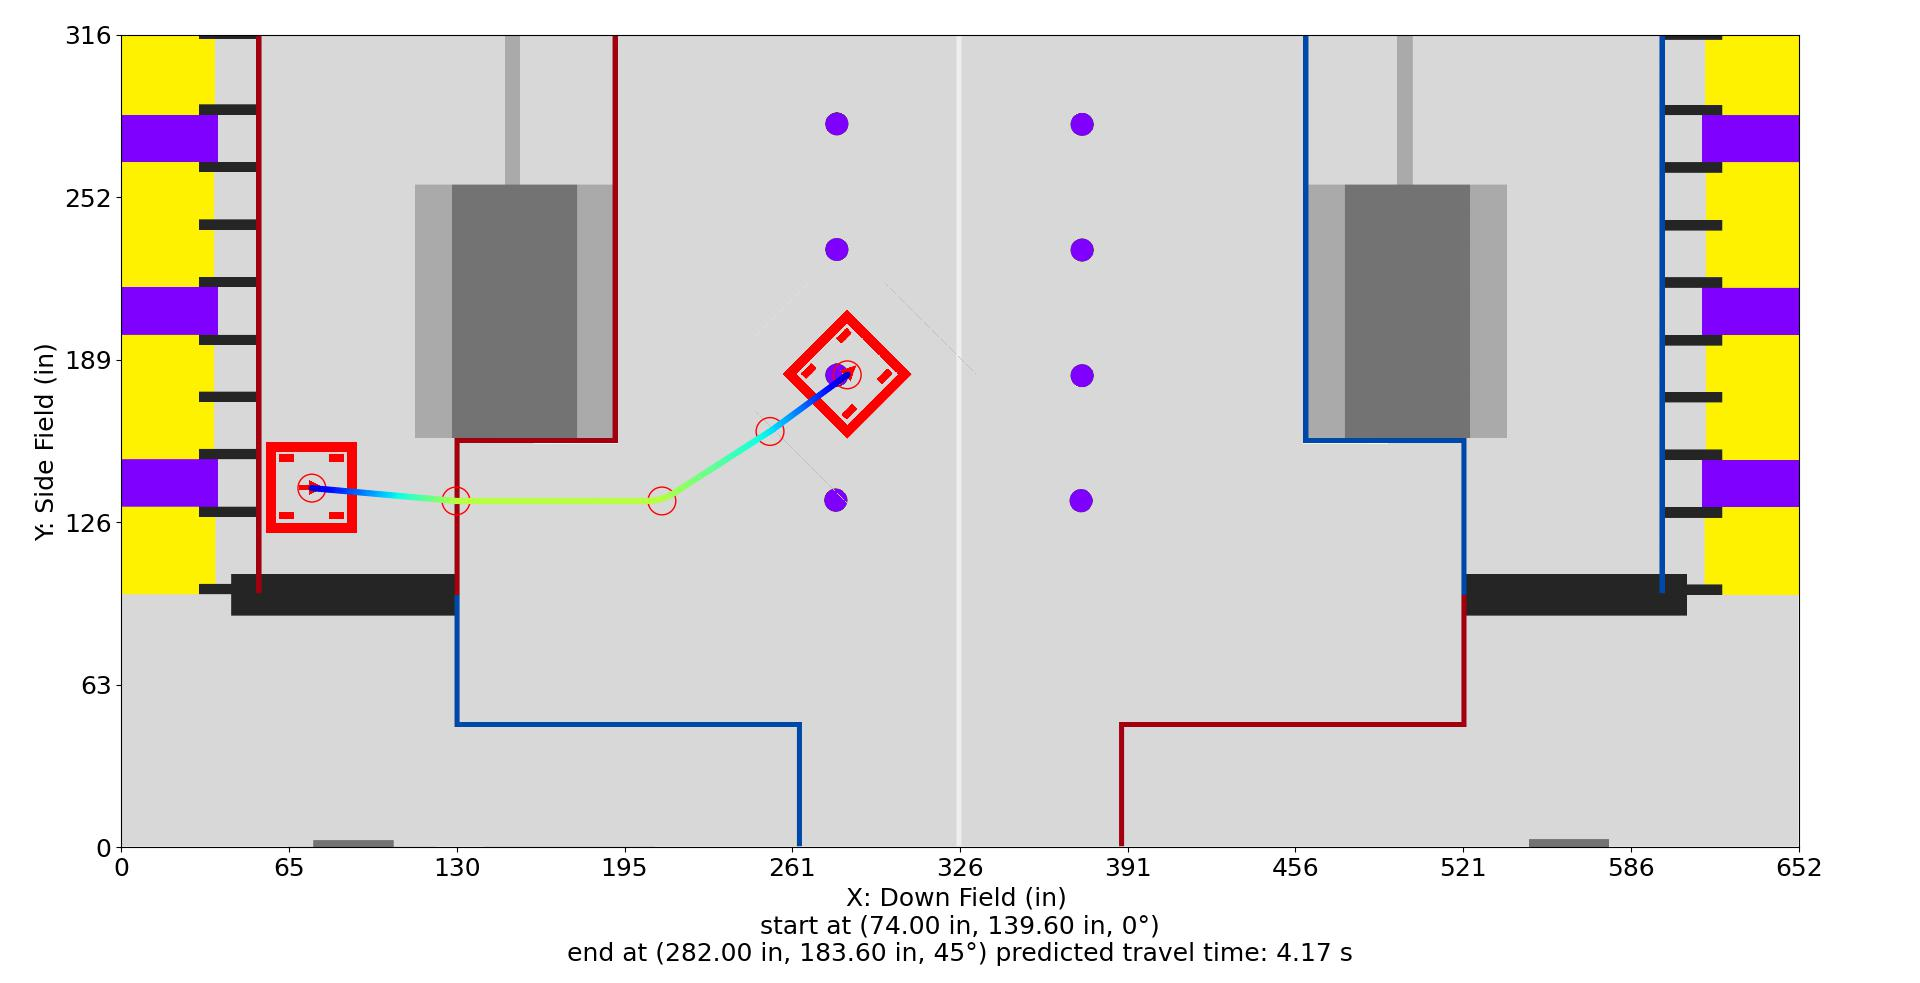

Values plotted in this chart, from the file beside it:
Distance (in), Time (s), X (in), Y (in), Velocity (in/s), Orientation (deg), Touch, Rotational Velocity (deg/s), Way X (in), Way Y (in), Way Velocity (in/s), Way Orientation (deg), Way Turn Radius (in), Touch this Point
0.0, 0.0, 74.0, 139.6, 12.0, 0.0, 0, 0.0, 74.0, 139.6, 12.0, 0.0, 3.0, 0.0
1, 0.07845, 75, 139.5, 13.49, 0.2276, 0, 3.581, 130.0, 134.6, 96.0, 20.0, 3.0, 0.0
2, 0.1487, 75.99, 139.4, 14.99, 0.6236, 0, 6.822, 210.0, 134.6, 96.0, 45.0, 20.0, 0.0
3, 0.2122, 76.99, 139.3, 16.48, 1.146, 0, 9.782, 252.0, 161.6, 60.0, 45.0, 20.0, 0.0
4, 0.2703, 77.98, 139.2, 17.98, 1.765, 0, 12.51, 282.0, 183.6, 12.0, 45.0, 3.0, 0.0
5, 0.3237, 78.98, 139.2, 19.47, 2.457, 0, 15.03, , , , , , 
6, 0.3731, 79.98, 139.1, 20.96, 3.206, 0, 17.38, , , , , , 
7, 0.4192, 80.97, 139, 22.46, 3.998, 0, 19.58, , , , , , 
8, 0.4623, 81.97, 138.9, 23.95, 4.824, 0, 21.64, , , , , , 
9, 0.5028, 82.96, 138.8, 25.45, 5.671, 0, 23.44, , , , , , 
10, 0.541, 83.96, 138.7, 26.94, 6.474, 0, 23.44, , , , , , 
11, 0.5771, 84.96, 138.6, 28.43, 7.238, 0, 23.44, , , , , , 
12, 0.6113, 85.95, 138.5, 29.93, 7.966, 0, 23.44, , , , , , 
13, 0.6439, 86.95, 138.4, 31.42, 8.663, 0, 23.44, , , , , , 
14, 0.675, 87.94, 138.4, 32.92, 9.329, 0, 23.44, , , , , , 
15, 0.7047, 88.94, 138.3, 34.41, 9.968, 0, 23.44, , , , , , 
16, 0.7332, 89.94, 138.2, 35.9, 10.58, 0, 23.44, , , , , , 
17, 0.7605, 90.93, 138.1, 37.4, 11.17, 0, 23.44, , , , , , 
18, 0.7867, 91.93, 138, 38.89, 11.74, 0, 23.44, , , , , , 
19, 0.8119, 92.92, 137.9, 40.39, 12.29, 0, 23.44, , , , , , 
20, 0.8362, 93.92, 137.8, 41.88, 12.82, 0, 23.44, , , , , , 
21, 0.8597, 94.92, 137.7, 43.38, 13.34, 0, 23.44, , , , , , 
22, 0.8823, 95.91, 137.6, 44.87, 13.84, 0, 23.44, , , , , , 
23, 0.9043, 96.91, 137.6, 46.36, 14.32, 0, 23.44, , , , , , 
24, 0.9255, 97.9, 137.5, 47.86, 14.77, 0, 22.71, , , , , , 
25, 0.9461, 98.9, 137.4, 49.35, 15.19, 0, 21.69, , , , , , 
26, 0.966, 99.9, 137.3, 50.85, 15.58, 0, 20.71, , , , , , 
27, 0.9854, 100.9, 137.2, 52.34, 15.94, 0, 19.74, , , , , , 
28, 1.004, 101.9, 137.1, 53.83, 16.28, 0, 18.81, , , , , , 
29, 1.023, 102.9, 137, 55.33, 16.59, 0, 17.9, , , , , , 
30, 1.04, 103.9, 136.9, 56.82, 16.88, 0, 17.01, , , , , , 
31, 1.058, 104.9, 136.8, 58.32, 17.14, 0, 16.15, , , , , , 
32, 1.075, 105.9, 136.8, 59.81, 17.39, 0, 15.31, , , , , , 
33, 1.091, 106.9, 136.7, 61.3, 17.62, 0, 14.49, , , , , , 
34, 1.107, 107.9, 136.6, 62.8, 17.83, 0, 13.68, , , , , , 
35, 1.123, 108.9, 136.5, 64.29, 18.02, 0, 12.9, , , , , , 
36, 1.138, 109.9, 136.4, 65.79, 18.2, 0, 12.13, , , , , , 
37, 1.153, 110.9, 136.3, 67.28, 18.37, 0, 11.38, , , , , , 
38, 1.168, 111.8, 136.2, 68.77, 18.52, 0, 10.65, , , , , , 
39, 1.183, 112.8, 136.1, 70.27, 18.65, 0, 9.933, , , , , , 
40, 1.197, 113.8, 136, 71.76, 18.78, 0, 9.229, , , , , , 
41, 1.21, 114.8, 136, 73.26, 18.89, 0, 8.54, , , , , , 
42, 1.224, 115.8, 135.9, 74.75, 18.99, 0, 7.865, , , , , , 
43, 1.237, 116.8, 135.8, 76.24, 19.08, 0, 7.202, , , , , , 
44, 1.25, 117.8, 135.7, 77.74, 19.17, 0, 6.552, , , , , , 
45, 1.263, 118.8, 135.6, 79.23, 19.24, 0, 5.915, , , , , , 
46, 1.275, 119.8, 135.5, 80.73, 19.3, 0, 5.289, , , , , , 
47, 1.288, 120.8, 135.4, 82.22, 19.36, 0, 4.674, , , , , , 
48, 1.3, 121.8, 135.3, 83.71, 19.41, 0, 4.07, , , , , , 
49, 1.312, 122.8, 135.2, 85.21, 19.45, 0, 3.477, , , , , , 
50, 1.323, 123.8, 135.2, 86.7, 19.48, 0, 2.894, , , , , , 
51, 1.335, 124.8, 135.1, 88.2, 19.5, 0, 2.32, , , , , , 
52, 1.346, 125.8, 135, 89.69, 19.52, 0, 1.756, , , , , , 
53, 1.357, 126.8, 134.9, 91.18, 19.54, 0, 1.202, , , , , , 
54, 1.368, 127.8, 134.8, 92.68, 19.54, 0, 0.6559, , , , , , 
55, 1.379, 128.8, 134.7, 94.17, 20.0, 0, 0.1186, , , , , , 
56, 1.389, 129.8, 134.6, 95.67, 20.0, 0, 0.0, , , , , , 
56.22, 1.391, 130.0, 134.6, 95.97, 20.02, 0, 1.648, , , , , , 
57.22, 1.402, 131.0, 134.6, 96.0, 20.05, 0, 3.297, , , , , , 
58.22, 1.412, 132.0, 134.6, 96.0, 20.1, 0, 4.945, , , , , , 
... 166 more rows
